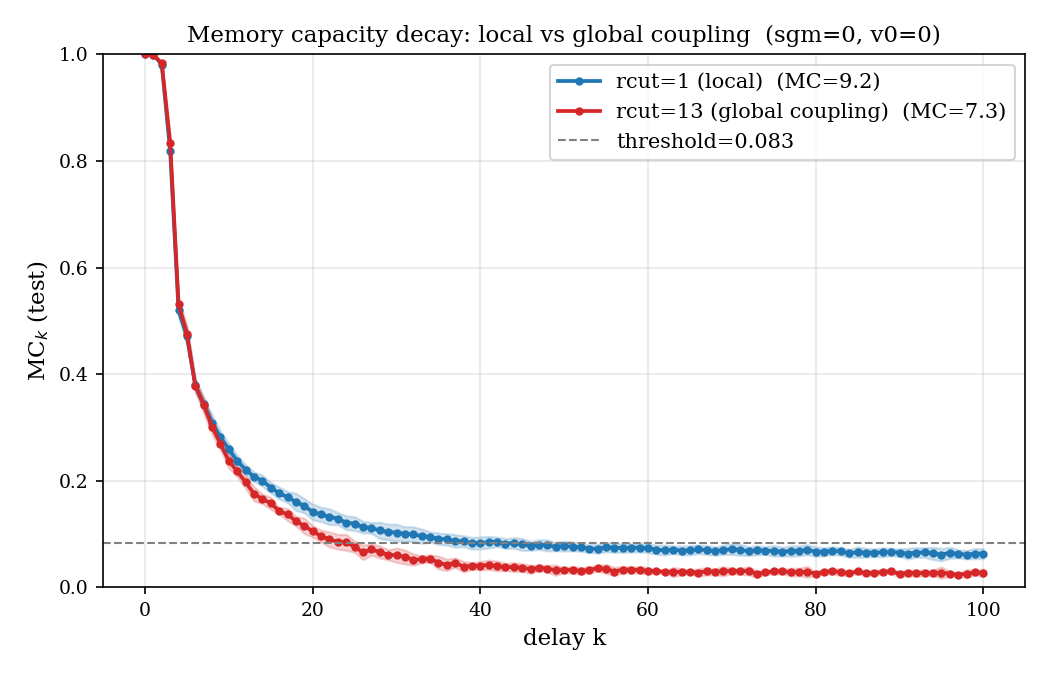

The table this chart was drawn from, first rows:
rcut, k, MC_k_mean, MC_k_std
1.0, 0, 1, 2.5228874374796126e-07
1.0, 1, 0.9995, 6.471003692818479e-05
1.0, 2, 0.9805, 0.002206
1.0, 3, 0.8182, 0.01293
1.0, 4, 0.5195, 0.01133
1.0, 5, 0.4708, 0.0165
1.0, 6, 0.3794, 0.01294
1.0, 7, 0.3442, 0.01091
1.0, 8, 0.3092, 0.0142
1.0, 9, 0.2817, 0.01122
1.0, 10, 0.2592, 0.0111
1.0, 11, 0.2372, 0.01056
1.0, 12, 0.2207, 0.009116
1.0, 13, 0.2077, 0.008937
1.0, 14, 0.2, 0.01038
1.0, 15, 0.1871, 0.009792
1.0, 16, 0.1768, 0.01141
1.0, 17, 0.1693, 0.01049
1.0, 18, 0.1603, 0.01608
1.0, 19, 0.153, 0.01331
1.0, 20, 0.1414, 0.01479
1.0, 21, 0.1368, 0.01351
1.0, 22, 0.1327, 0.01501
1.0, 23, 0.1288, 0.01154
1.0, 24, 0.1213, 0.013
1.0, 25, 0.1195, 0.01311
1.0, 26, 0.1131, 0.01098
1.0, 27, 0.1114, 0.01011
1.0, 28, 0.1068, 0.01552
1.0, 29, 0.1038, 0.0148
1.0, 30, 0.1028, 0.01593
1.0, 31, 0.1001, 0.01363
1.0, 32, 0.09966, 0.014
1.0, 33, 0.09601, 0.01351
1.0, 34, 0.09465, 0.009628
1.0, 35, 0.0912, 0.01083
1.0, 36, 0.09008, 0.01077
1.0, 37, 0.08692, 0.01182
1.0, 38, 0.08658, 0.01044
1.0, 39, 0.08271, 0.01104
1.0, 40, 0.0834, 0.01137
1.0, 41, 0.08468, 0.01113
1.0, 42, 0.08541, 0.008877
1.0, 43, 0.08209, 0.009369
1.0, 44, 0.08332, 0.009979
1.0, 45, 0.08042, 0.01152
1.0, 46, 0.07784, 0.00836
1.0, 47, 0.08026, 0.009326
1.0, 48, 0.07855, 0.01054
1.0, 49, 0.07622, 0.007675
1.0, 50, 0.0774, 0.009419
1.0, 51, 0.07653, 0.008121
1.0, 52, 0.07493, 0.007604
1.0, 53, 0.07269, 0.007133
1.0, 54, 0.07232, 0.008602
1.0, 55, 0.07559, 0.008874
1.0, 56, 0.0742, 0.008993
1.0, 57, 0.07375, 0.008149
1.0, 58, 0.07417, 0.008337
1.0, 59, 0.07473, 0.008245
... 142 more rows
